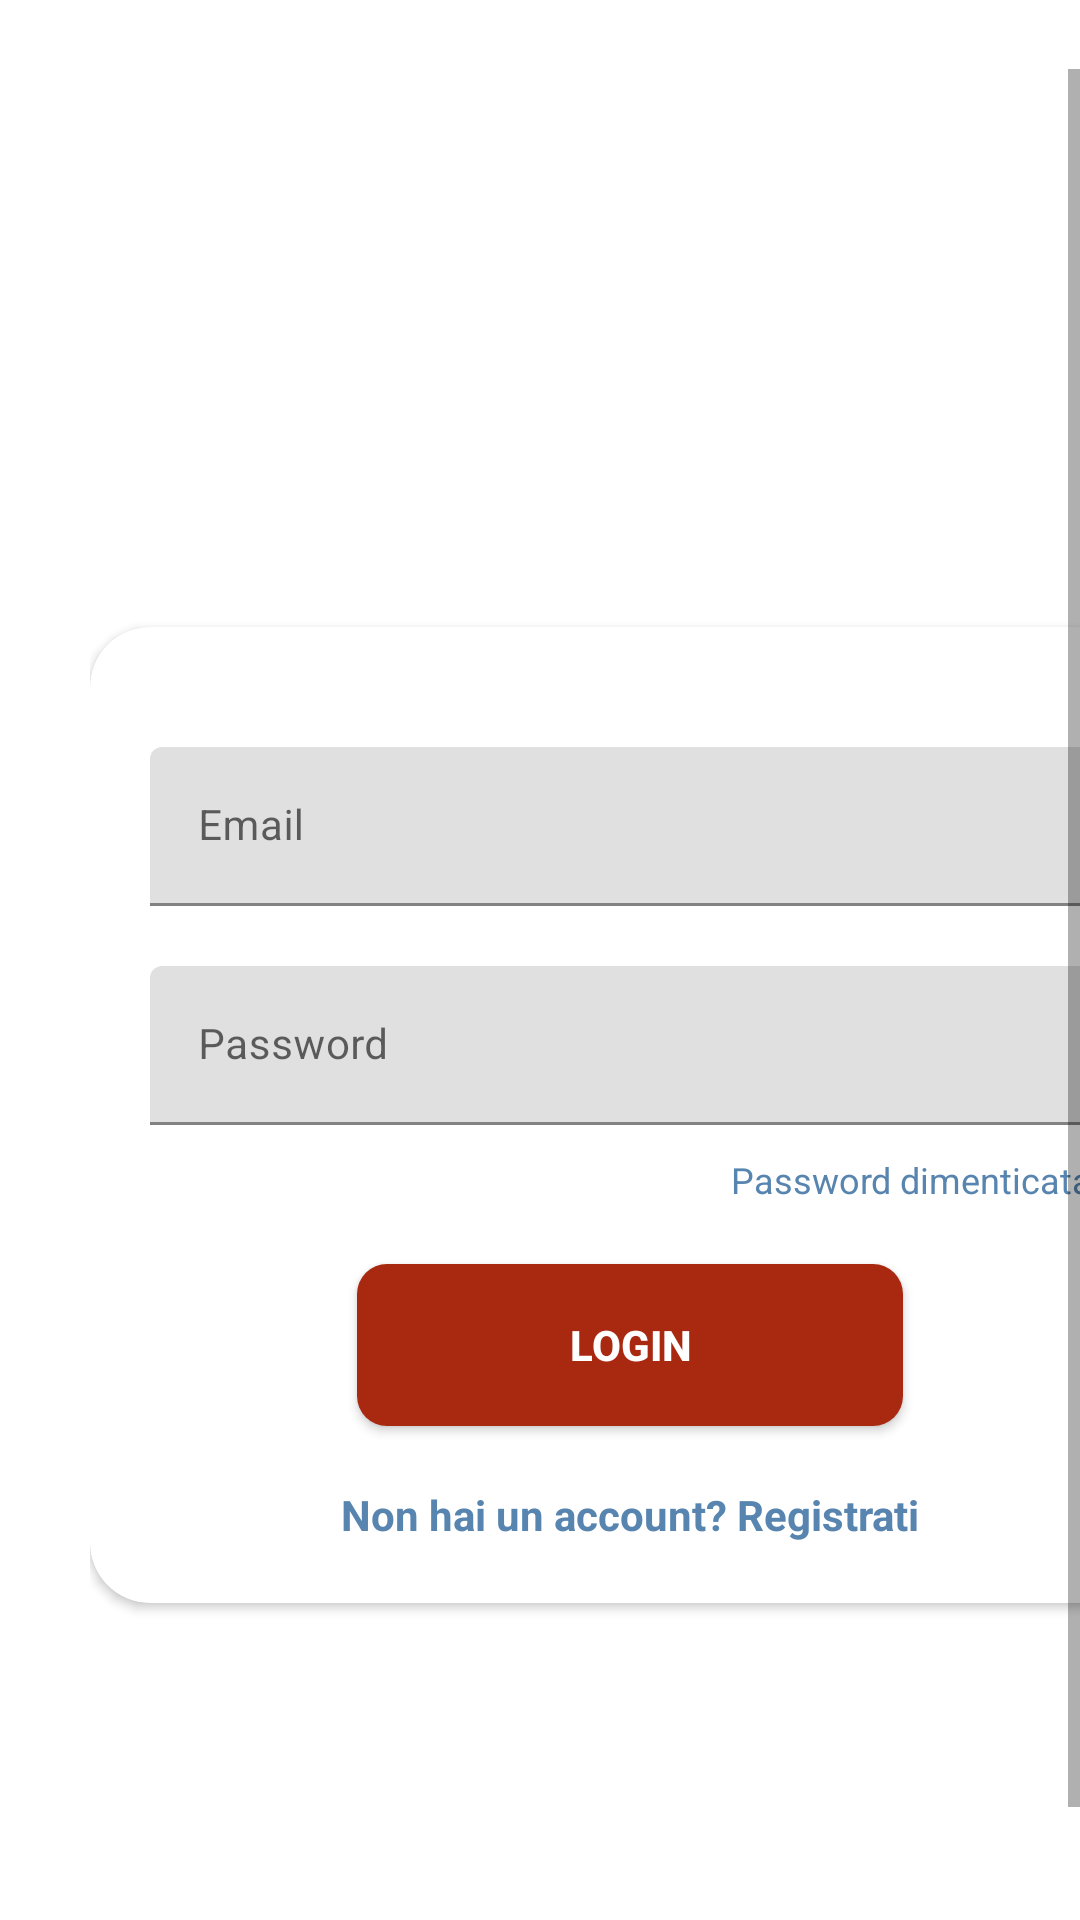

This screen was rendered from an Android layout file. Write that file and the resources it references.
<!-- AndroidManifest.xml: application theme Theme.CourseManagement -->
<!-- res/layout/fragment_login.xml -->
<?xml version="1.0" encoding="utf-8"?>
<RelativeLayout xmlns:android="http://schemas.android.com/apk/res/android"
    xmlns:app="http://schemas.android.com/apk/res-auto"
    android:layout_width="match_parent"
    android:layout_height="match_parent"
    android:background="#FFFFFF"
    android:paddingTop="23dp">
    
    <ScrollView
        android:layout_width="match_parent"
        android:layout_height="match_parent"
        android:fillViewport="true">

<androidx.constraintlayout.widget.ConstraintLayout
    android:layout_width="match_parent"
    android:layout_height="match_parent"
    android:layout_alignParentTop="true"
    android:orientation="vertical"
    android:layout_marginTop="40dp"
    android:layout_marginRight="30dp"
    android:layout_marginLeft="30dp"
    android:background="?android:attr/colorBackground">
    
    
    <androidx.cardview.widget.CardView
        style="@style/loginCard"
        android:layout_gravity="center"
        android:background="@color/whiteCardColor"
        android:elevation="5dp"
        app:cardBackgroundColor="@color/white"
        app:cardCornerRadius="@dimen/loginCardRadius"
        app:cardElevation="2dp"
        app:strokeColor="@color/colorPrimaryDark"
        app:cardPreventCornerOverlap="true"
        app:layout_constraintBottom_toBottomOf="parent"
        app:layout_constraintEnd_toEndOf="parent"
        app:layout_constraintStart_toStartOf="parent"
        app:layout_constraintTop_toTopOf="parent">
        
        
        <LinearLayout
            style="@style/linearParent"
            android:layout_gravity="center"
            android:padding="@dimen/loginViewsMargin">
            
            <com.google.android.material.textfield.TextInputLayout
                android:id="@+id/textInputEmail"
                style="@style/parent"
                android:layout_marginTop="@dimen/loginViewsMargin">
    
                <com.google.android.material.textfield.TextInputEditText
                    style="@style/Theme.CourseManagement.TextInputLayout"
                    android:hint="@string/email_hint"
                    android:inputType="textEmailAddress"
                    android:maxLines="1" />
            </com.google.android.material.textfield.TextInputLayout>
            
            <com.google.android.material.textfield.TextInputLayout
                android:id="@+id/textInputPassword"
                style="@style/parent"
                android:layout_marginTop="@dimen/loginViewsMargin">
                
                <com.google.android.material.textfield.TextInputEditText
                    style="@style/Theme.CourseManagement.TextInputLayout"
                    android:hint="@string/password_hint"
                    android:inputType="textPassword"
                    android:maxLines="1" />
            </com.google.android.material.textfield.TextInputLayout>
            
            <TextView
                android:id="@+id/href_forgot_password"
                style="@style/viewParent"
                android:layout_gravity="end"
                android:layout_marginTop="10dp"
                android:text="@string/forgot_password_hint"
                android:textColor="@color/primaryTextColor"
                android:textSize="@dimen/TextSize_12" />
            
            <Button
                android:id="@+id/login_btn"
                style="@style/genericButton"
                android:layout_gravity="center_horizontal"
                android:layout_marginTop="@dimen/loginViewsMargin"
                android:text="@string/login_btn"
                app:backgroundTint="@color/colorAccent" />
            
            <TextView
                android:id="@+id/href_register"
                style="@style/parent"
                android:layout_marginTop="@dimen/loginViewsMargin"
                android:gravity="center_horizontal"
                android:text="@string/login_signup_hint"
                android:textAlignment="center"
                android:textColor="@color/primaryTextColor"
                android:textStyle="bold" />
        
        
        </LinearLayout>
    </androidx.cardview.widget.CardView>

        </androidx.constraintlayout.widget.ConstraintLayout>
    </ScrollView>
</RelativeLayout>
<!-- resources referenced by this layout -->
<resources>
  <color name="colorAccent">#a82810</color>
  <color name="colorPrimaryDark">#41729f</color>
  <color name="primaryTextColor">#5885af</color>
  <color name="white">#fff</color>
  <color name="whiteCardColor">#fff</color>
  <dimen name="TextSize_12">12sp</dimen>
  <dimen name="loginCardRadius">20dp</dimen>
  <dimen name="loginViewsMargin">20dp</dimen>
  <string name="email_hint">Email</string>
  <string name="forgot_password_hint">Password dimenticata?</string>
  <string name="login_btn">Login</string>
  <string name="login_signup_hint">Non hai un account? Registrati</string>
  <string name="password_hint">Password</string>
  <style name="Theme.CourseManagement.TextInputLayout" parent="modifiedEditText">
  		<item name="android:textSize">14dp</item>
  	</style>
  <style name="genericButton" parent="viewParent">
  		<item name="android:background">@drawable/generic_button_bk</item>
  		<item name="android:textColor">@color/whiteTextColor</item>
  		<item name="android:textStyle">bold</item>
  	</style>
  <style name="linearParent" parent="parent">
  		<item name="android:orientation">vertical</item>
  	</style>
  <style name="loginCard" parent="parent" />
  <style name="parent">
  		<item name="android:layout_width">match_parent</item>
  		<item name="android:layout_height">wrap_content</item>
  	</style>
  <style name="viewParent">
  		<item name="android:layout_width">wrap_content</item>
  		<item name="android:layout_height">wrap_content</item>
  	</style>
  <style name="Theme.CourseManagement" parent="Theme.MaterialComponents.DayNight.NoActionBar">
  		
  		<item name="colorPrimary">@color/colorPrimary</item>
  		<item name="colorPrimaryVariant">@color/colorPrimaryDark</item>
  		<item name="colorOnPrimary">@color/white</item>
  		
  		<item name="colorSecondary">@color/colorAccent</item>
  		<item name="colorSecondaryVariant">@color/colorAccent</item>
  		<item name="colorOnSecondary">@color/black</item>
  		
  		<item name="android:statusBarColor" tools:targetApi="l">?attr/colorPrimaryVariant</item>
  		
  	</style>
  <style name="modifiedEditText" parent="parent">
  		<item name="android:textSize">@dimen/TextSize_12</item>
  	</style>
  <!-- drawable generic_button_bk (drawable) -->
  <?xml version="1.0" encoding="utf-8"?>
  <shape xmlns:android="http://schemas.android.com/apk/res/android" android:shape="rectangle" >
  	<corners
  		android:radius="10dp"
  		/>
  	<gradient
  		android:angle="45"
  		android:centerX="35%"
  		android:startColor="#408bff"
  		android:endColor="#79EBFD"
  		android:type="linear"
  		/>
  	<size
  		android:width="182dp"
  		android:height="54dp"
  		/>
  </shape>
  <color name="whiteTextColor">#fff</color>
  <color name="colorPrimary">#5885af</color>
  <color name="black">#000</color>
</resources>
